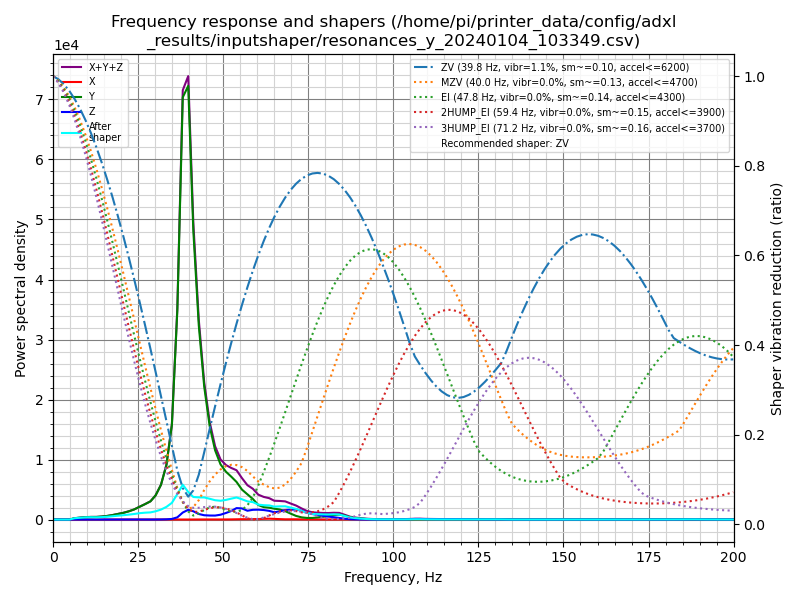

The file beside this chart, header and first rows:
freq, psd_x, psd_y, psd_z, psd_xyz
0.0, 7.884e+00, 8.573e+02, 5.408e+01, 9.193e+02
1.6, 2.895e+01, 4.950e+02, 5.729e+01, 5.812e+02
3.2, 3.259e+01, 3.314e+01, 2.954e+01, 9.526e+01
4.8, 3.093e+01, 4.292e+02, 3.291e+01, 4.930e+02
6.3, 3.091e+01, 1.411e+03, 3.436e+01, 1.476e+03
7.9, 3.237e+01, 2.494e+03, 2.808e+01, 2.555e+03
9.5, 8.481e+01, 3.789e+03, 3.300e+01, 3.907e+03
11.1, 1.355e+02, 4.780e+03, 4.421e+01, 4.960e+03
12.7, 7.205e+01, 5.518e+03, 5.434e+01, 5.644e+03
14.3, 4.163e+01, 7.151e+03, 4.408e+01, 7.237e+03
15.9, 3.540e+01, 9.584e+03, 4.583e+01, 9.665e+03
17.5, 3.715e+01, 1.323e+04, 7.788e+01, 1.335e+04
19.0, 3.601e+01, 1.767e+04, 1.114e+02, 1.782e+04
20.6, 4.261e+01, 2.307e+04, 9.644e+01, 2.321e+04
22.2, 5.007e+01, 3.042e+04, 1.235e+02, 3.059e+04
23.8, 4.730e+01, 4.014e+04, 2.119e+02, 4.040e+04
25.4, 6.546e+01, 5.423e+04, 1.681e+02, 5.446e+04
27.0, 1.461e+02, 6.945e+04, 1.205e+02, 6.972e+04
28.6, 2.322e+02, 8.702e+04, 1.096e+02, 8.736e+04
30.1, 2.358e+02, 1.211e+05, 2.147e+02, 1.216e+05
31.7, 2.030e+02, 1.842e+05, 5.288e+02, 1.849e+05
33.3, 2.133e+02, 3.043e+05, 1.330e+03, 3.058e+05
34.9, 2.278e+02, 5.522e+05, 3.547e+03, 5.560e+05
36.5, 2.055e+02, 1.276e+06, 1.359e+04, 1.290e+06
38.1, 1.508e+02, 2.688e+06, 4.471e+04, 2.733e+06
39.7, 2.052e+02, 2.876e+06, 6.470e+04, 2.941e+06
41.2, 3.176e+02, 1.987e+06, 5.696e+04, 2.044e+06
42.8, 4.568e+02, 1.389e+06, 3.960e+04, 1.429e+06
44.4, 6.621e+02, 9.858e+05, 3.193e+04, 1.018e+06
46.0, 7.357e+02, 7.185e+05, 3.093e+04, 7.502e+05
47.6, 6.727e+02, 5.505e+05, 3.163e+04, 5.828e+05
49.2, 6.709e+02, 4.532e+05, 3.971e+04, 4.936e+05
50.8, 8.795e+02, 4.054e+05, 5.580e+04, 4.621e+05
52.4, 1.391e+03, 3.737e+05, 7.563e+04, 4.507e+05
53.9, 2.334e+03, 3.384e+05, 1.029e+05, 4.437e+05
55.5, 3.187e+03, 2.773e+05, 1.031e+05, 3.836e+05
57.1, 3.252e+03, 2.404e+05, 8.398e+04, 3.276e+05
58.7, 4.511e+03, 2.016e+05, 9.543e+04, 3.015e+05
60.3, 5.025e+03, 1.460e+05, 9.939e+04, 2.504e+05
61.9, 7.244e+03, 1.283e+05, 9.821e+04, 2.338e+05
63.5, 8.976e+03, 1.255e+05, 9.214e+04, 2.266e+05
65.0, 7.320e+03, 1.179e+05, 7.895e+04, 2.041e+05
66.6, 4.687e+03, 1.120e+05, 8.989e+04, 2.066e+05
68.2, 2.633e+03, 9.567e+04, 1.086e+05, 2.069e+05
69.8, 2.896e+03, 6.931e+04, 1.146e+05, 1.868e+05
71.4, 3.025e+03, 4.324e+04, 1.207e+05, 1.669e+05
73.0, 1.829e+03, 2.700e+04, 1.070e+05, 1.358e+05
74.6, 1.355e+03, 1.996e+04, 8.520e+04, 1.065e+05
76.2, 1.860e+03, 2.037e+04, 6.992e+04, 9.215e+04
77.7, 1.617e+03, 2.719e+04, 5.974e+04, 8.854e+04
79.3, 1.147e+03, 3.660e+04, 4.959e+04, 8.734e+04
80.9, 7.629e+02, 4.706e+04, 4.018e+04, 8.800e+04
82.5, 5.740e+02, 6.101e+04, 3.183e+04, 9.341e+04
84.1, 1.077e+03, 6.978e+04, 2.229e+04, 9.315e+04
85.7, 1.792e+03, 5.513e+04, 1.140e+04, 6.833e+04
87.3, 2.481e+03, 3.359e+04, 5.241e+03, 4.132e+04
88.8, 3.625e+03, 2.327e+04, 3.270e+03, 3.016e+04
90.4, 3.927e+03, 1.475e+04, 1.927e+03, 2.061e+04
92.0, 3.354e+03, 8.985e+03, 1.163e+03, 1.350e+04
93.6, 2.820e+03, 5.064e+03, 9.726e+02, 8.857e+03
... 67 more rows
